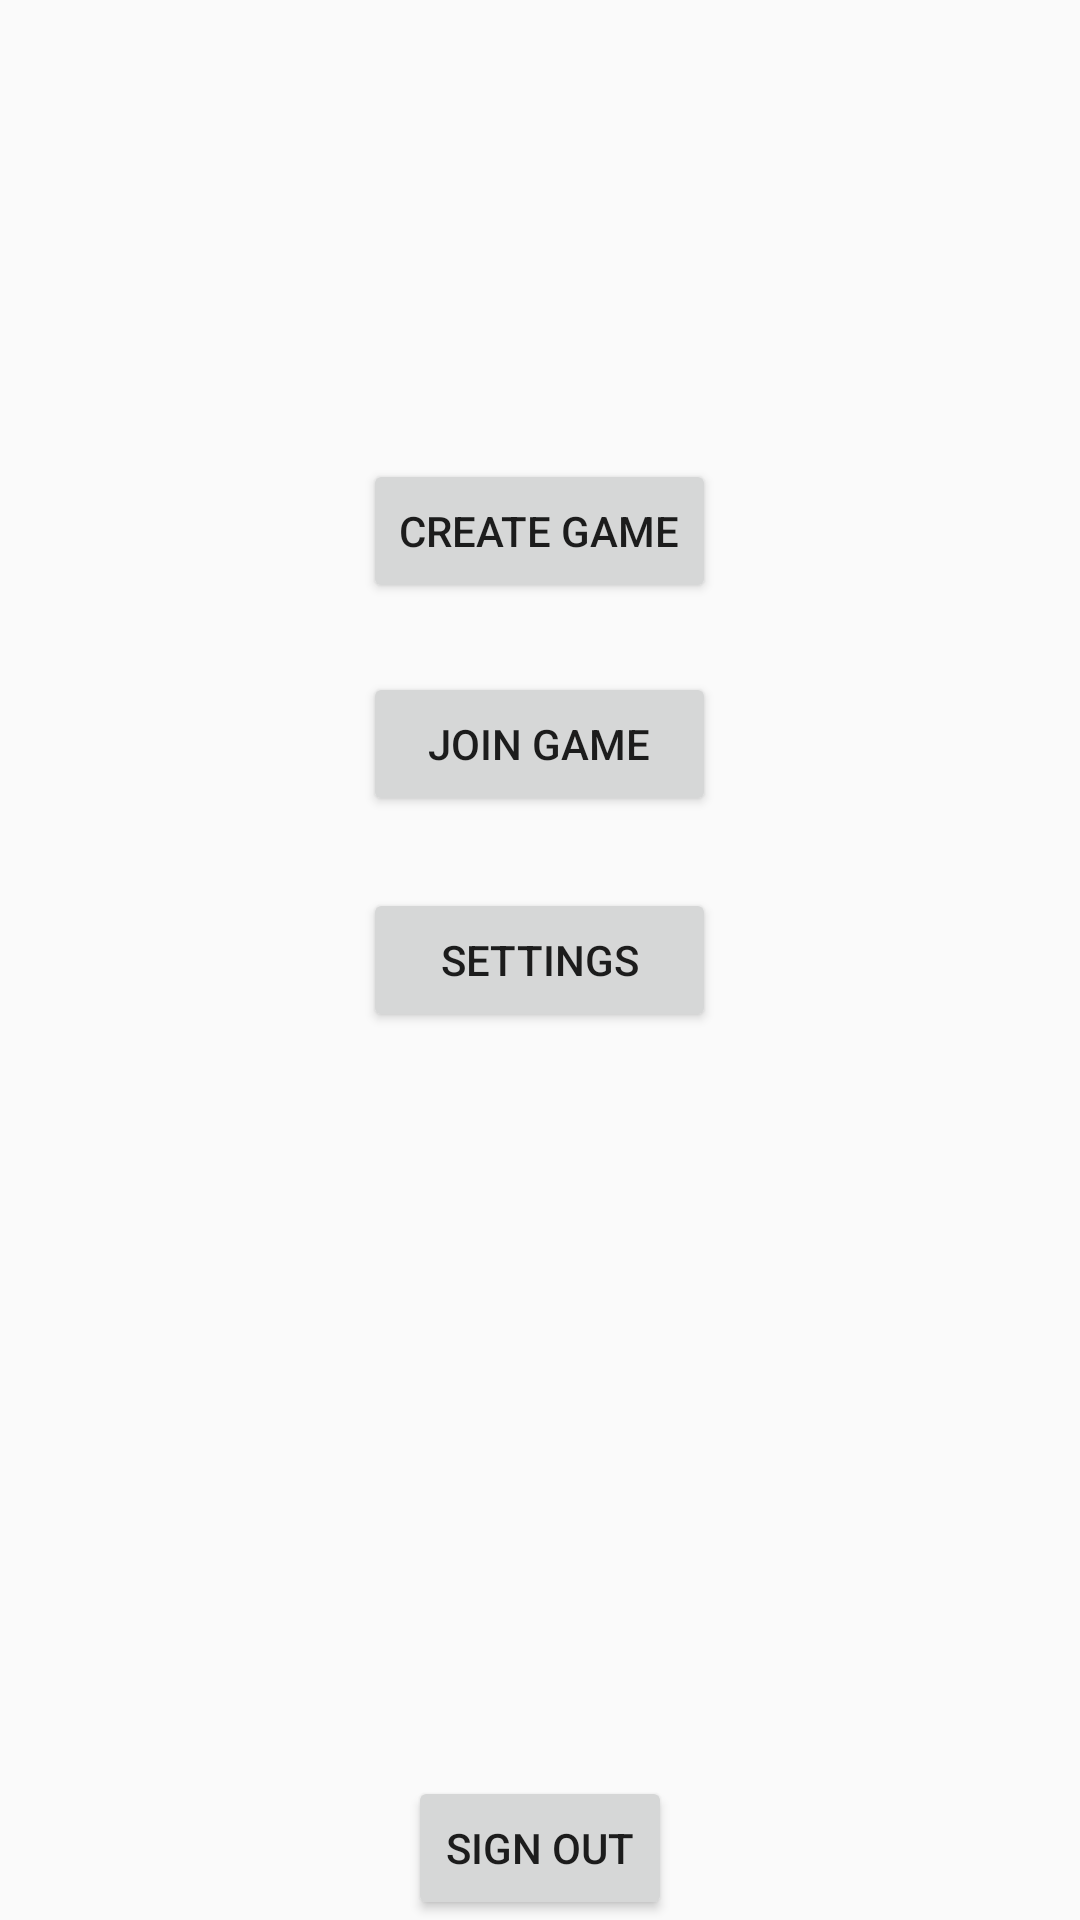

Android layout source for this screen:
<!-- AndroidManifest.xml: application theme AppTheme -->
<!-- res/layout/activity_main_menu.xml -->
<?xml version="1.0" encoding="utf-8"?>
<RelativeLayout xmlns:android="http://schemas.android.com/apk/res/android"
    xmlns:tools="http://schemas.android.com/tools"
    android:id="@+id/activity_main_menu"
    android:layout_width="match_parent"
    android:layout_height="match_parent"
    android:paddingBottom="@dimen/activity_vertical_margin"
    android:paddingLeft="@dimen/activity_horizontal_margin"
    android:paddingRight="@dimen/activity_horizontal_margin"
    android:paddingTop="@dimen/activity_vertical_margin"
    tools:context="edu.svsu.tacops.tacops.MainMenu">

    <Button
        android:text="Create Game"
        android:layout_width="wrap_content"
        android:layout_height="wrap_content"
        android:id="@+id/create_game_button"
        android:layout_alignBottom="@+id/join_game_button"
        android:layout_centerHorizontal="true"
        android:layout_marginBottom="71dp" />

    <Button
        android:text="Join Game"
        android:layout_width="wrap_content"
        android:layout_height="wrap_content"
        android:id="@+id/join_game_button"
        android:layout_above="@+id/settings_button"
        android:layout_marginBottom="24dp"
        android:layout_alignRight="@+id/create_game_button"
        android:layout_alignEnd="@+id/create_game_button"
        android:layout_alignLeft="@+id/create_game_button"
        android:layout_alignStart="@+id/create_game_button" />

    <Button
        android:text="Settings"
        android:layout_width="wrap_content"
        android:layout_height="wrap_content"
        android:id="@+id/settings_button"
        android:layout_centerVertical="true"
        android:layout_alignLeft="@+id/join_game_button"
        android:layout_alignStart="@+id/join_game_button"
        android:layout_alignRight="@+id/join_game_button"
        android:layout_alignEnd="@+id/join_game_button" />

    <Button
        android:text="Sign Out"
        android:layout_width="wrap_content"
        android:layout_height="wrap_content"
        android:layout_alignParentBottom="true"
        android:layout_centerHorizontal="true"
        android:id="@+id/sign_out" />

</RelativeLayout>
<!-- resources referenced by this layout -->
<resources>
  <style name="AppTheme" parent="Theme.AppCompat.Light.DarkActionBar">
          
          <item name="colorPrimary">@color/colorPrimary</item>
          <item name="colorPrimaryDark">@color/colorPrimaryDark</item>
          <item name="colorAccent">@color/colorAccent</item>
      </style>
  <color name="colorPrimary">#3F51B5</color>
  <color name="colorPrimaryDark">#303F9F</color>
  <color name="colorAccent">#FF4081</color>
</resources>
